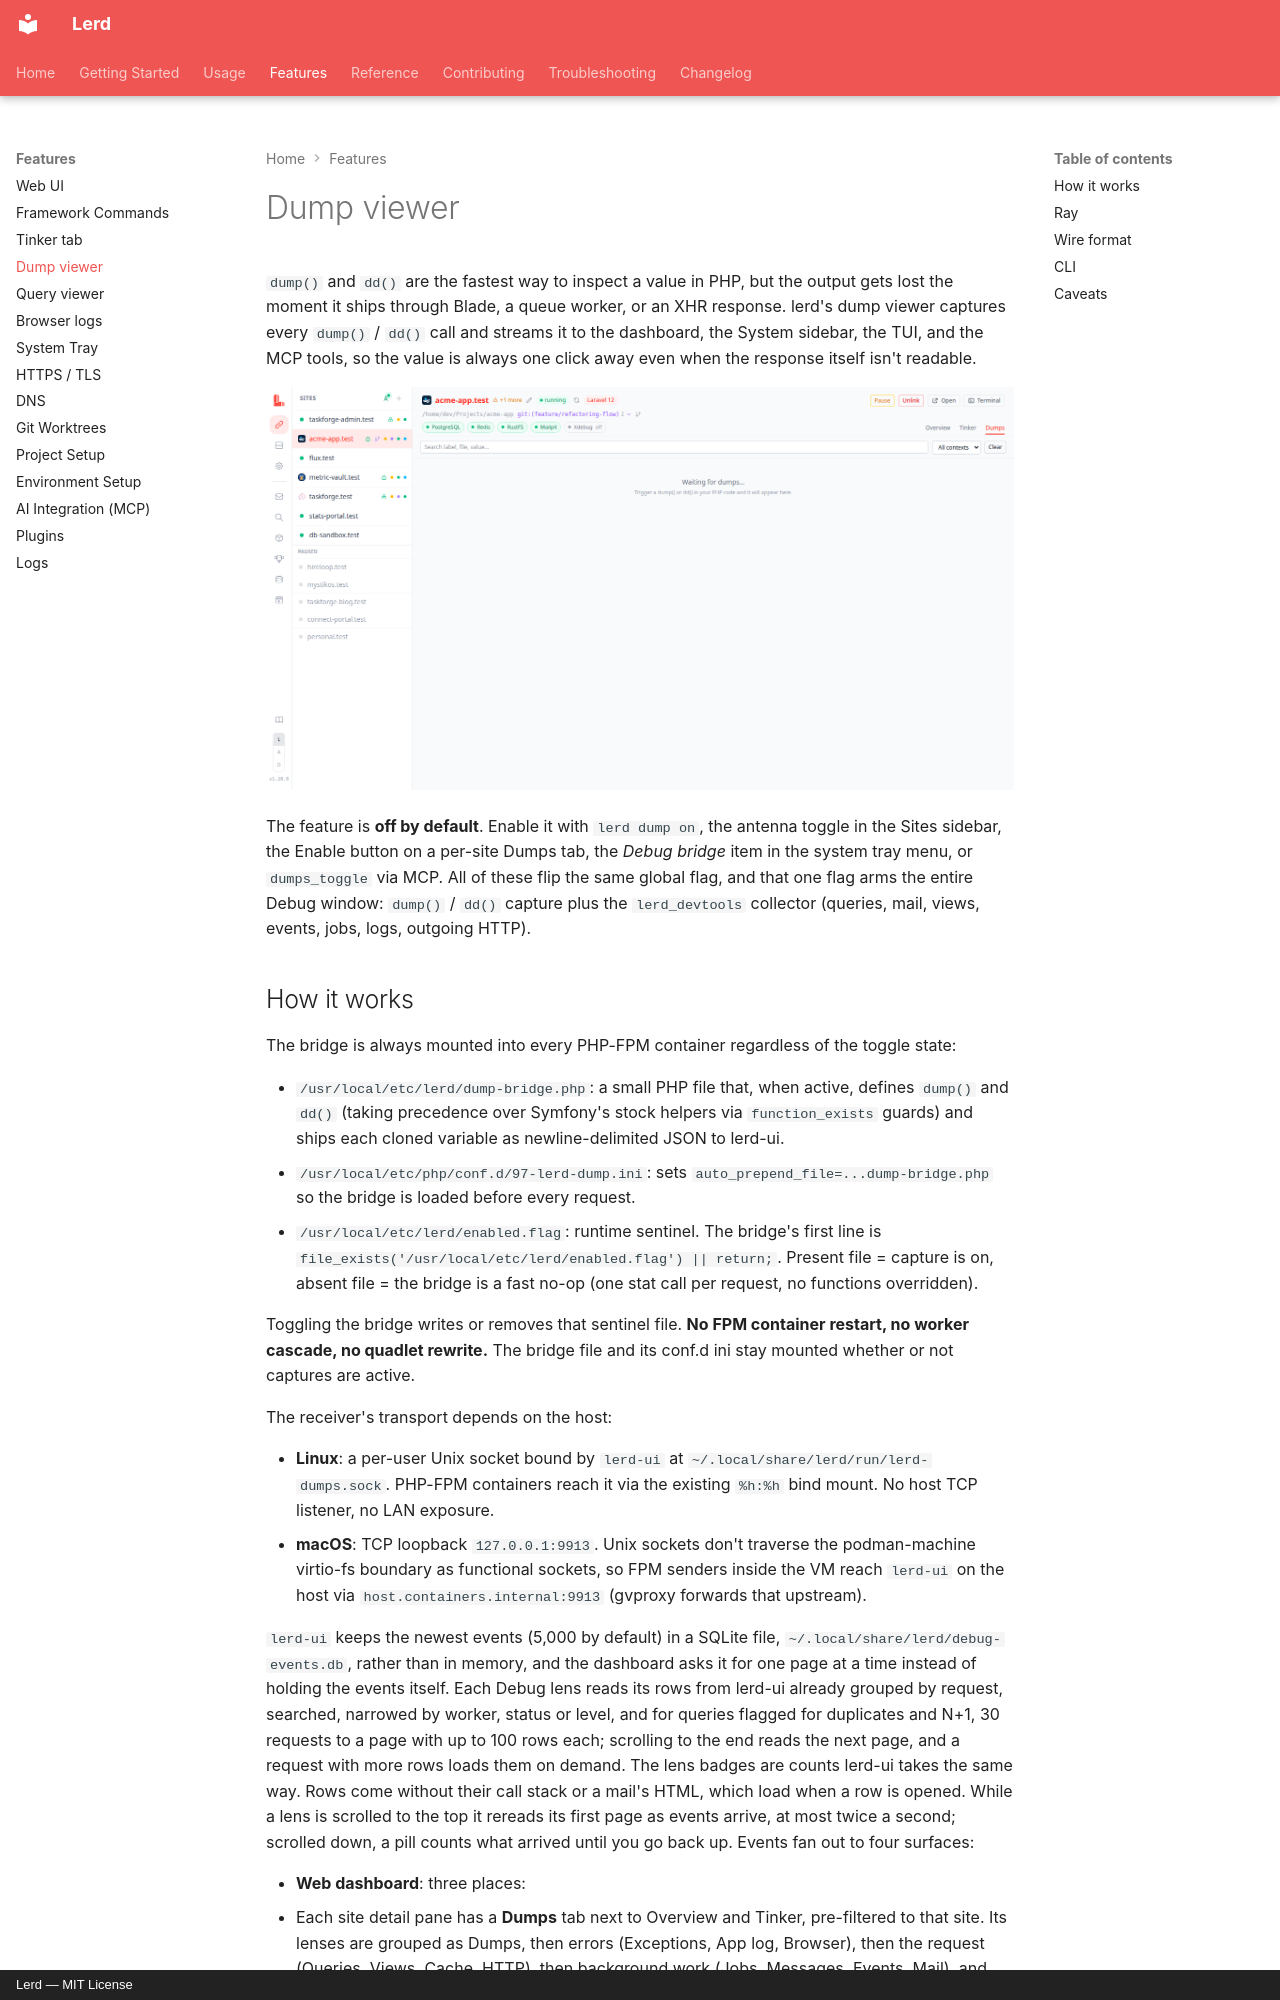

repository: lerd-env/lerd · page: features/dumps/index.html · generator: mkdocs · copyright: Lerd — MIT License

# Dump viewer

`dump()` and `dd()` are the fastest way to inspect a value in PHP, but the output gets lost the moment it ships through Blade, a queue worker, or an XHR response. lerd's dump viewer captures every `dump()` / `dd()` call and streams it to the dashboard, the System sidebar, the TUI, and the MCP tools, so the value is always one click away even when the response itself isn't readable.

![Dump viewer on a site's Dumps tab](/assets/screenshots/site-detail-dumps.png)

The feature is **off by default**. Enable it with `lerd dump on`, the antenna toggle in the Sites sidebar, the Enable button on a per-site Dumps tab, the *Debug bridge* item in the system tray menu, or `dumps_toggle` via MCP. All of these flip the same global flag, and that one flag arms the entire Debug window: `dump()` / `dd()` capture plus the `lerd_devtools` collector (queries, mail, views, events, jobs, logs, outgoing HTTP).
